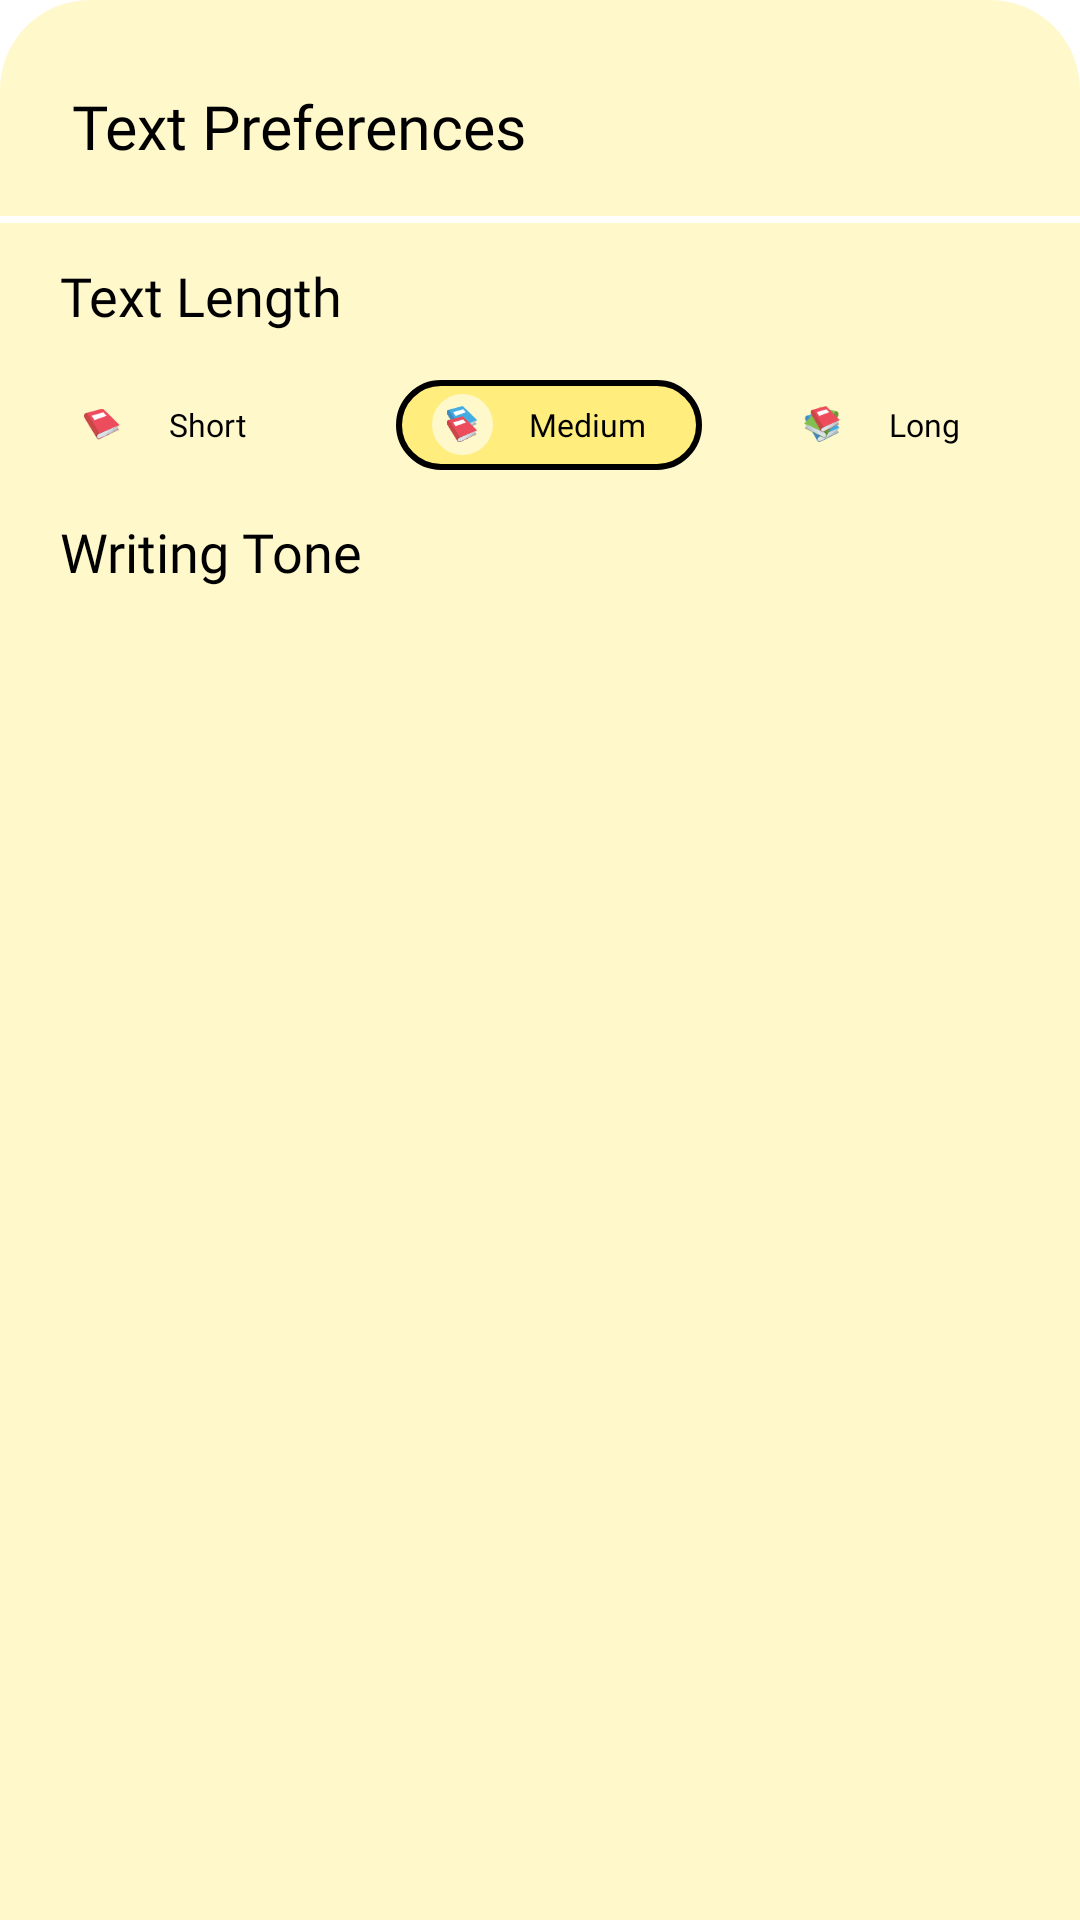

Here is an Android app screen rendered from its layout file. Give the layout XML and the strings, colors and styles it references.
<!-- AndroidManifest.xml: application theme Theme.Writy -->
<!-- res/layout/size_ton.xml -->
<?xml version="1.0" encoding="utf-8"?>
<LinearLayout xmlns:android="http://schemas.android.com/apk/res/android"
    android:layout_width="match_parent"
    android:layout_height="wrap_content"
    android:background="@drawable/dialog_bg"
    android:orientation="vertical">

    <RelativeLayout
        android:layout_width="match_parent"
        android:layout_marginTop="@dimen/_20sdp"
        android:paddingLeft="@dimen/_20sdp"
        android:paddingRight="@dimen/_20sdp"
        android:layout_height="wrap_content">

        <TextView
            android:layout_width="wrap_content"
            android:layout_height="wrap_content"
            android:layout_centerVertical="true"
            android:fontFamily="@font/atkinson_hyperlegible_regular"
            android:text="Text Preferences"
            android:textColor="@color/black"
            android:textSize="@dimen/_17sdp" />

        <ImageView
            android:id="@+id/cansalDD"
            android:layout_width="@dimen/_30sdp"
            android:layout_height="@dimen/_30sdp"
            style="@style/PressEffect"
            android:layout_alignParentRight="true"
            android:src="@drawable/cansal" />

    </RelativeLayout>

    <ImageView
        android:layout_width="match_parent"
        android:layout_height="@dimen/_2sdp"
        android:layout_marginTop="@dimen/_10sdp"
        android:layout_marginBottom="@dimen/_10sdp"
        android:background="@color/white"/>

    <LinearLayout
        android:id="@+id/size_layout"
        android:layout_width="match_parent"
        android:layout_height="wrap_content"
        android:orientation="vertical">

        <TextView
            android:layout_width="wrap_content"
            android:layout_height="wrap_content"
            android:layout_marginLeft="20dp"
            android:fontFamily="@font/atkinson_hyperlegible_regular"
            android:text="Text Length"
            android:textColor="@color/black"
            android:textSize="@dimen/_15sdp" />

        <LinearLayout
            android:layout_width="match_parent"
            android:layout_height="wrap_content"
            android:layout_marginTop="10dp"
            android:orientation="horizontal"
            android:weightSum="3">

            <LinearLayout
                android:layout_width="0dp"
                android:layout_height="wrap_content"
                android:layout_weight="1">

                <RelativeLayout
                    android:id="@+id/shotLayout"
                    android:layout_width="@dimen/_85sdp"
                    android:layout_height="@dimen/_25sdp"
                    android:layout_marginLeft="@dimen/_10sdp"
                    android:layout_marginTop="@dimen/_5sdp"
                    android:background="@drawable/edt_main_bg"
                    android:paddingLeft="@dimen/_10sdp">

                    <RelativeLayout
                        android:id="@+id/small_layout"
                        android:layout_width="@dimen/_17sdp"
                        android:layout_height="@dimen/_17sdp"
                        android:layout_centerVertical="true"
                        android:background="@drawable/item_circal">

                        <ImageView
                            android:layout_width="@dimen/_10sdp"
                            android:layout_height="@dimen/_10sdp"
                            android:layout_centerInParent="true"
                            android:src="@drawable/onebook" />

                    </RelativeLayout>

                    <TextView
                        android:layout_width="wrap_content"
                        android:layout_height="wrap_content"
                        android:layout_centerVertical="true"
                        android:textSize="@dimen/_9sdp"
                        android:layout_toRightOf="@id/small_layout"
                        android:fontFamily="@font/atkinson_hyperlegible_regular"
                        android:singleLine="true"
                        android:layout_marginLeft="@dimen/_10sdp"
                        android:text="Short"
                        android:textColor="@color/black" />

                </RelativeLayout>

            </LinearLayout>

            <LinearLayout
                android:layout_width="0dp"
                android:layout_height="wrap_content"
                android:layout_weight="1">

                <RelativeLayout
                    android:id="@+id/mediumLayout"
                    android:layout_width="@dimen/_85sdp"
                    android:layout_height="@dimen/_25sdp"
                    android:layout_marginLeft="@dimen/_10sdp"
                    android:layout_marginTop="@dimen/_5sdp"
                    android:background="@drawable/dialog_item_pr"
                    android:paddingLeft="@dimen/_10sdp">

                    <RelativeLayout
                        android:id="@+id/medium_layout"
                        android:layout_width="@dimen/_17sdp"
                        android:layout_height="@dimen/_17sdp"
                        android:layout_centerVertical="true"
                        android:background="@drawable/item_circal">

                        <ImageView
                            android:layout_width="@dimen/_10sdp"
                            android:layout_height="@dimen/_10sdp"
                            android:layout_centerInParent="true"
                            android:src="@drawable/twobook" />

                    </RelativeLayout>

                    <TextView
                        android:layout_width="wrap_content"
                        android:layout_height="wrap_content"
                        android:layout_centerVertical="true"
                        android:textSize="@dimen/_9sdp"
                        android:layout_marginLeft="@dimen/_10sdp"
                        android:layout_toRightOf="@id/medium_layout"
                        android:fontFamily="@font/atkinson_hyperlegible_regular"
                        android:singleLine="true"
                        android:text="Medium"
                        android:textColor="@color/black" />

                </RelativeLayout>

            </LinearLayout>

            <LinearLayout
                android:layout_width="0dp"
                android:layout_height="wrap_content"
                android:layout_weight="1">

                <RelativeLayout
                    android:id="@+id/longLayout"
                    android:layout_width="@dimen/_85sdp"
                    android:layout_height="@dimen/_25sdp"
                    android:layout_marginLeft="@dimen/_10sdp"
                    android:layout_marginTop="@dimen/_5sdp"
                    android:background="@drawable/edt_main_bg"
                    android:paddingLeft="@dimen/_10sdp">

                    <RelativeLayout
                        android:id="@+id/long_layout"
                        android:layout_width="@dimen/_17sdp"
                        android:layout_height="@dimen/_17sdp"
                        android:layout_centerVertical="true"
                        android:background="@drawable/item_circal">

                        <ImageView
                            android:layout_width="@dimen/_10sdp"
                            android:layout_height="@dimen/_10sdp"
                            android:layout_centerInParent="true"
                            android:src="@drawable/threebook" />

                    </RelativeLayout>

                    <TextView
                        android:layout_width="wrap_content"
                        android:layout_height="wrap_content"
                        android:layout_centerVertical="true"
                        android:textSize="@dimen/_9sdp"
                        android:layout_marginLeft="@dimen/_10sdp"
                        android:layout_toRightOf="@id/long_layout"
                        android:fontFamily="@font/atkinson_hyperlegible_regular"
                        android:singleLine="true"
                        android:text="Long"
                        android:textColor="@color/black" />

                </RelativeLayout>

            </LinearLayout>

        </LinearLayout>
    </LinearLayout>

    <TextView
        android:layout_width="wrap_content"
        android:layout_height="wrap_content"
        android:layout_marginLeft="20dp"
        android:layout_marginTop="15dp"
        android:fontFamily="@font/atkinson_hyperlegible_regular"
        android:text="Writing Tone"
        android:textColor="@color/black"
        android:textSize="@dimen/_15sdp" />

    <androidx.recyclerview.widget.RecyclerView
        android:id="@+id/RecyclerView"
        android:layout_width="match_parent"
        android:layout_height="wrap_content"
        android:layout_marginBottom="@dimen/_20sdp"
        android:layout_marginLeft="@dimen/_10sdp"
        android:layout_marginTop="10sp" />
</LinearLayout>
<!-- resources referenced by this layout -->
<resources>
  <dimen name="_10sdp">10.00dp</dimen>
  <dimen name="_15sdp">15.00dp</dimen>
  <dimen name="_17sdp">17.00dp</dimen>
  <dimen name="_20sdp">20.00dp</dimen>
  <dimen name="_25sdp">25.00dp</dimen>
  <dimen name="_2sdp">2.00dp</dimen>
  <dimen name="_30sdp">30.00dp</dimen>
  <dimen name="_5sdp">5.00dp</dimen>
  <dimen name="_85sdp">85.00dp</dimen>
  <dimen name="_9sdp">9.00dp</dimen>
  <!-- drawable dialog_bg (drawable) -->
  <?xml version="1.0" encoding="UTF-8"?>
  <shape xmlns:android="http://schemas.android.com/apk/res/android" android:id="@+id/listview_background_shape">
      <corners android:topRightRadius="30dp"
          android:topLeftRadius="30dp"/>
      <solid android:color="#FFF8CB" />
  </shape>
  <!-- drawable dialog_item_pr (drawable) -->
  <?xml version="1.0" encoding="UTF-8"?>
  <shape xmlns:android="http://schemas.android.com/apk/res/android" android:id="@+id/listview_background_shape">
      <corners android:radius="20dp" />
      <solid android:color="#FFED7D" />
      <stroke android:width="2dp" android:color="#000000" />
  </shape>
  <!-- drawable item_circal (drawable) -->
  <shape xmlns:android="http://schemas.android.com/apk/res/android"
      android:shape="oval">
      <solid
          android:color="#FFF8CB"/>
  </shape>
  <!-- drawable onebook: png bitmap (drawable-xhdpi, 1750 bytes) -->
  <!-- drawable threebook: png bitmap (drawable-xhdpi, 3062 bytes) -->
  <!-- drawable twobook: png bitmap (drawable-xhdpi, 2585 bytes) -->
  <style name="PressEffect">
          <item name="android:theme">@style/PressEffectColor</item>
          <item name="android:background">@drawable/transparent_ripple</item>
      </style>
  <style name="Theme.Writy" parent="Theme.MaterialComponents.Light.NoActionBar">
          
          <item name="colorPrimary">#FCE44D</item>
          <item name="colorPrimaryVariant">#FCE44D</item>
          <item name="colorOnPrimary">@color/black</item>
          
          <item name="colorSecondary">@color/teal_200</item>
          <item name="colorSecondaryVariant">@color/teal_700</item>
          <item name="colorOnSecondary">@color/black</item>
          
          <item name="android:statusBarColor">?attr/colorPrimaryVariant</item>
          
          <item name="android:windowLightStatusBar">true</item>
          <item name="android:forceDarkAllowed">false</item>
      </style>
  <style name="PressEffectColor">
          <item name="colorControlHighlight">#A3A0A0</item>
      </style>
  <!-- drawable transparent_ripple (drawable) -->
  <?xml version="1.0" encoding="utf-8"?>
  <ripple xmlns:android="http://schemas.android.com/apk/res/android"
      xmlns:tools="http://schemas.android.com/tools"
      android:radius="20dp"
      android:color="#85AFAFAF"
      tools:targetApi="lollipop" />
  <!-- not gathered from this repository: default colours our renderer supplied (Android Studio template values) -->
  <color name="teal_200">#FF03DAC5</color>
  <color name="teal_700">#FF018786</color>
  <color name="black">#FF000000</color>
  <color name="white">#FFFFFFFF</color>
</resources>
